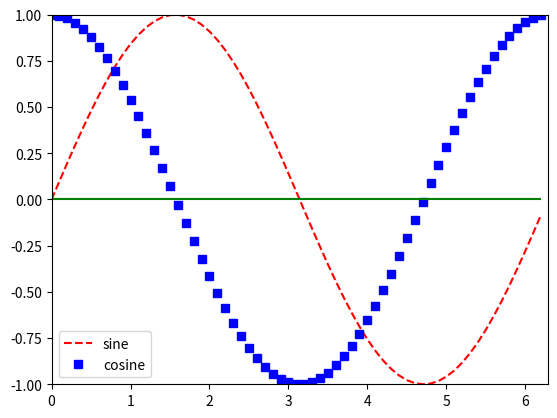

This chart was generated by the following Python code:
%matplotlib notebook
import matplotlib.pyplot as plt
import numpy as np

# evenly sampled np array from 0 to 2PI,  0.1 intervals
t = np.arange(0., 2 * np.pi, 0.1)

# plot sine and cosine
plt.plot(t, np.sin(t), color='red', linestyle='dashed', label='sine')
plt.plot(t, np.cos(t), color='blue', linestyle='', marker='s', label='cosine')

# plt.hlines(y, xmin, xmax, ..): Plot horizontal lines at each y from xmin to xmax.
plt.hlines(0, 0, np.max(t), color='green')

plt.axis([0, 2*np.pi, -1, +1])
plt.legend()
plt.show()

